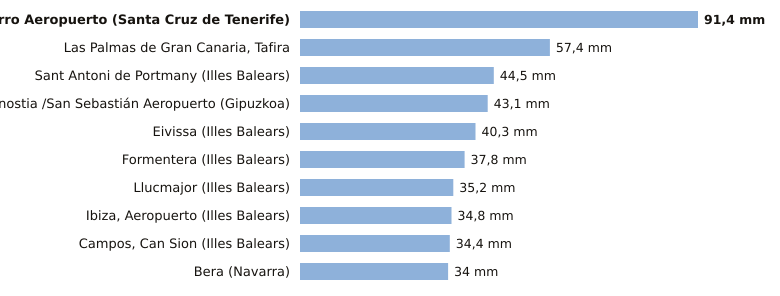

Source data for this figure (header and first rows):
estacion, provincia, indicativo, mm_6_dias_anteriores, mm_hoy, mm_7_dias, horas_de_hoy
Hierro Aeropuerto, Santa Cruz de Tenerife, C929I, 91.4, 0.0, 91.4, 1
Las Palmas de Gran Canaria, Tafira, Las Palmas, C658X, 57.4, 0.0, 57.4, 1
Sant Antoni de Portmany, Illes Balears, B925, 44.5, 0.0, 44.5, 1
Donostia /San Sebastián Aeropuerto, Gipuzkoa, 1014A, 43.1, 0.0, 43.1, 1
Eivissa, Illes Balears, B957, 40.3, 0.0, 40.3, 1
Formentera, Illes Balears, B986, 37.8, 0.0, 37.8, 1
Llucmajor, Illes Balears, B334X, 35.2, 0.0, 35.2, 1
Ibiza, Aeropuerto, Illes Balears, B954, 34.8, 0.0, 34.8, 1
Campos, Can Sion, Illes Balears, B362X, 34.4, 0.0, 34.4, 1
Bera, Navarra, 1010X, 34.0, 0.0, 34.0, 1
